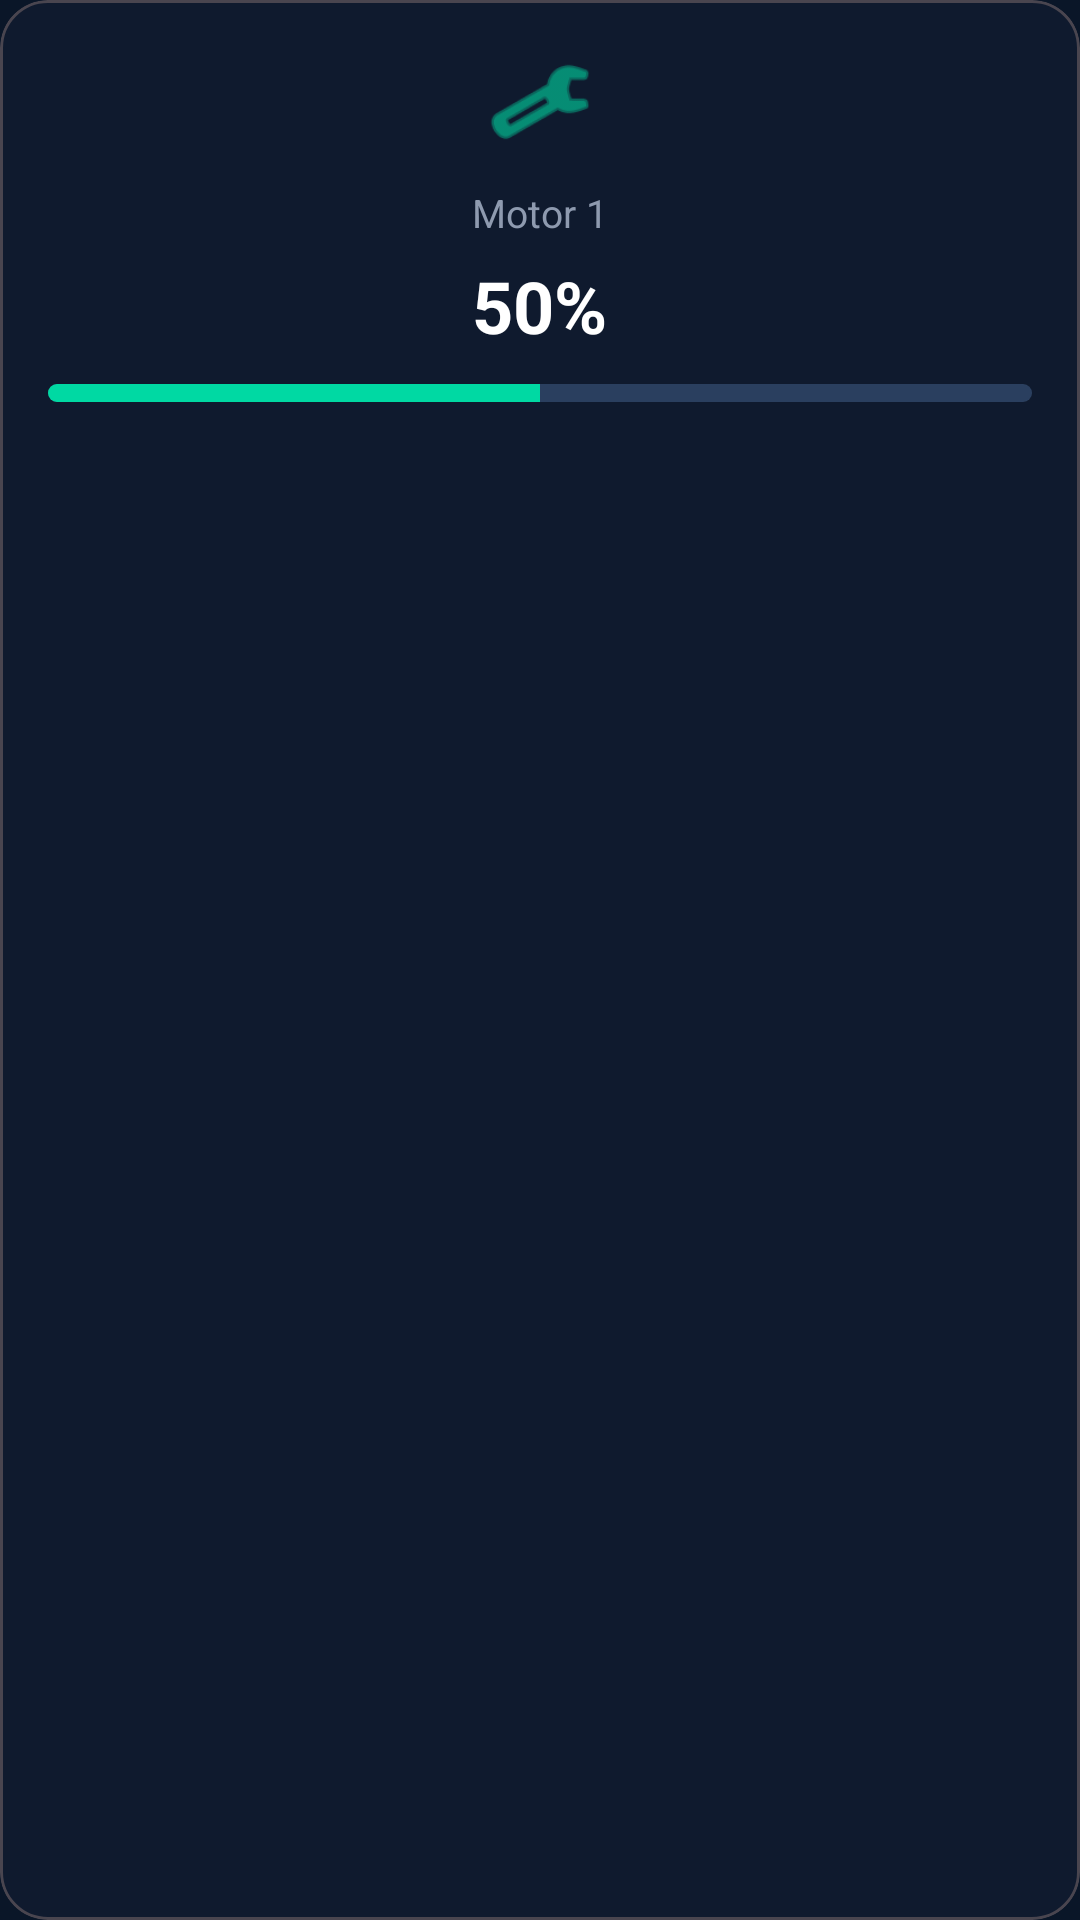

Layout XML and referenced resources for this Android screen:
<!-- AndroidManifest.xml: application theme Theme.Pergly -->
<!-- res/layout/motor_card.xml -->
<?xml version="1.0" encoding="utf-8"?>
<com.google.android.material.card.MaterialCardView
    xmlns:android="http://schemas.android.com/apk/res/android"
    xmlns:app="http://schemas.android.com/apk/res-auto"
    android:layout_width="match_parent"
    android:layout_height="wrap_content"
    android:layout_margin="6dp"
    app:cardBackgroundColor="#0F1A2E"
    app:cardCornerRadius="16dp"
    app:cardElevation="0dp">

    <LinearLayout
        android:layout_width="match_parent"
        android:layout_height="wrap_content"
        android:orientation="vertical"
        android:padding="16dp"
        android:gravity="center">

        
        <ImageView
            android:layout_width="36dp"
            android:layout_height="36dp"
            android:src="@android:drawable/ic_menu_manage"
            app:tint="#00D9A3"
            android:layout_marginBottom="10dp" />

        
        <TextView
            android:id="@+id/motorLabel"
            android:layout_width="wrap_content"
            android:layout_height="wrap_content"
            android:text="Motor 1"
            android:textColor="#8E9AAF"
            android:textSize="13sp"
            android:layout_marginBottom="6dp" />

        
        <TextView
            android:id="@+id/motorPercentage"
            android:layout_width="wrap_content"
            android:layout_height="wrap_content"
            android:text="50%"
            android:textColor="#FFFFFF"
            android:textSize="24sp"
            android:textStyle="bold"
            android:layout_marginBottom="10dp" />

        
        <ProgressBar
            android:id="@+id/motorProgress"
            style="@android:style/Widget.ProgressBar.Horizontal"
            android:layout_width="match_parent"
            android:layout_height="6dp"
            android:progress="50"
            android:max="100"
            android:progressTint="#00D9A3"
            android:progressBackgroundTint="#2A3F5F"
            android:indeterminate="false" />
    </LinearLayout>
</com.google.android.material.card.MaterialCardView>
<!-- resources referenced by this layout -->
<resources>
  <style name="Theme.Pergly" parent="Theme.Material3.Dark.NoActionBar">
          <item name="colorPrimary">@color/primary</item>
          <item name="colorPrimaryVariant">@color/primary_dark</item>
          <item name="colorOnPrimary">@color/text_primary</item>
  
          <item name="colorSecondary">@color/accent</item>
          <item name="colorSecondaryVariant">@color/accent</item>
          <item name="colorOnSecondary">@color/text_primary</item>
  
          <item name="android:colorBackground">@color/background</item>
          <item name="colorSurface">@color/surface</item>
          <item name="colorOnSurface">@color/text_primary</item>
  
          <item name="colorError">@color/error</item>
  
          <item name="android:statusBarColor">@color/primary</item>
          <item name="android:navigationBarColor">@color/background</item>
      </style>
  <color name="primary">#0A1628</color>
  <color name="primary_dark">#050B14</color>
  <color name="text_primary">#FFFFFF</color>
  <color name="accent">#00D9A3</color>
  <color name="background">#0A1628</color>
  <color name="surface">#162033</color>
  <color name="error">#FF5252</color>
</resources>
